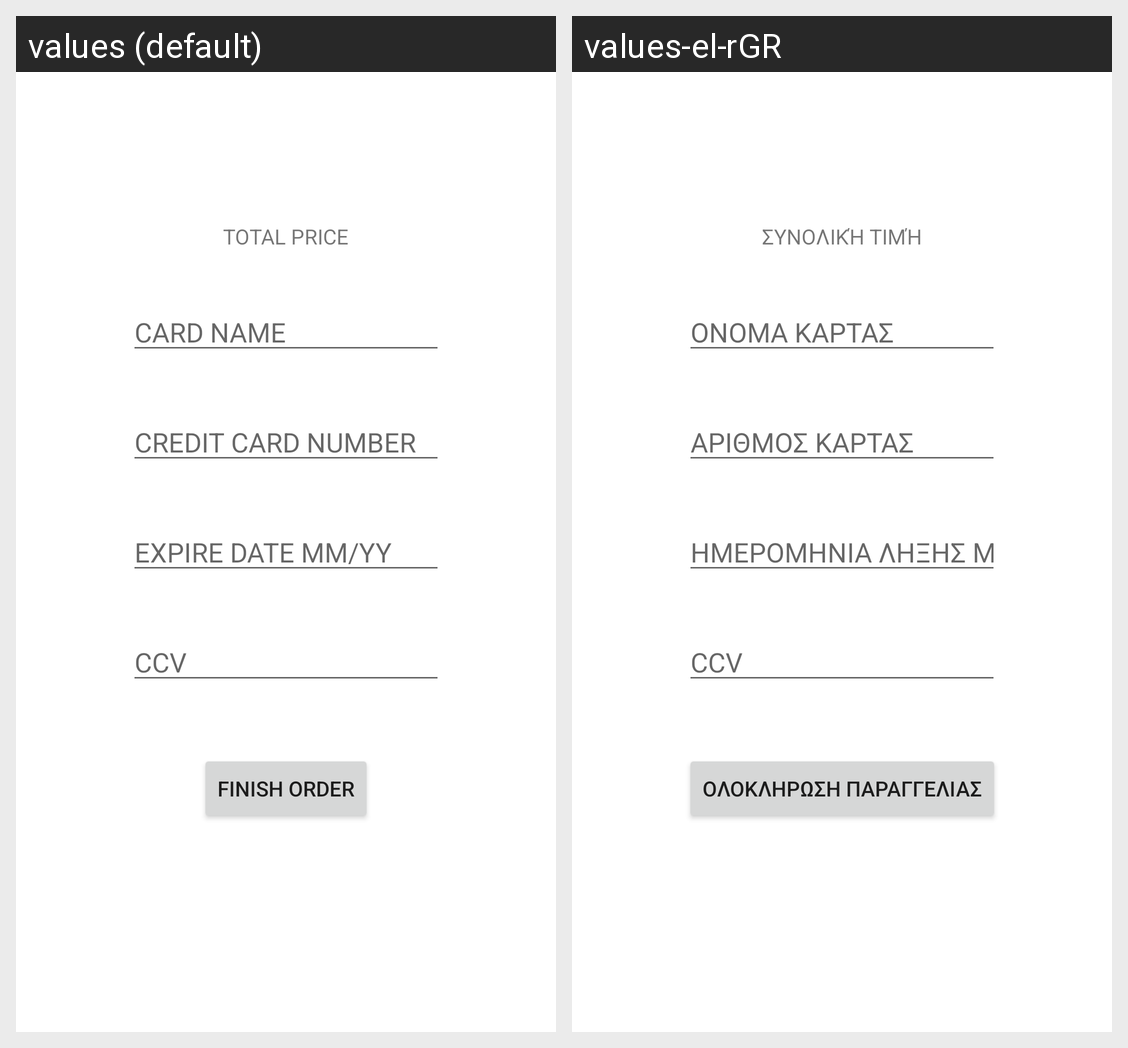

This grid shows one Android layout under two languages. Give, for every string resource on the screen, its name, the default text and each shown locale's text.
Android screen res/layout/activity_check_out.xml rendered under 2 locales, left to right: values (default), values-el-rGR. Device: Nexus 5 (rendered at 1080×1920; each locale shown at half size, 540×960, under a caption strip naming it); theme Theme.SMarket.
Strings drawn on this screen, with the default value and each locale's value (text and hints the layout hard-codes, and strings that could not be matched under every locale, appear in the picture but are not listed):

card_name
  values: CARD NAME
  values-el-rGR: ΟΝΟΜΑ ΚΑΡΤΑΣ

cc_number
  values: CREDIT CARD NUMBER
  values-el-rGR: ΑΡΙΘΜΟΣ ΚΑΡΤΑΣ

expire_date
  values: EXPIRE DATE MM/YY
  values-el-rGR: ΗΜΕΡΟΜΗΝΙΑ ΛΗΞΗΣ ΜΜ/ΕΕ

ccv
  values: CCV
  values-el-rGR: CCV

total_price
  values: total price
  values-el-rGR: συνολική τιμή

finish_order
  values: FINISH ORDER
  values-el-rGR: ΟΛΟΚΛΗΡΩΣΗ ΠΑΡΑΓΓΕΛΙΑΣ
